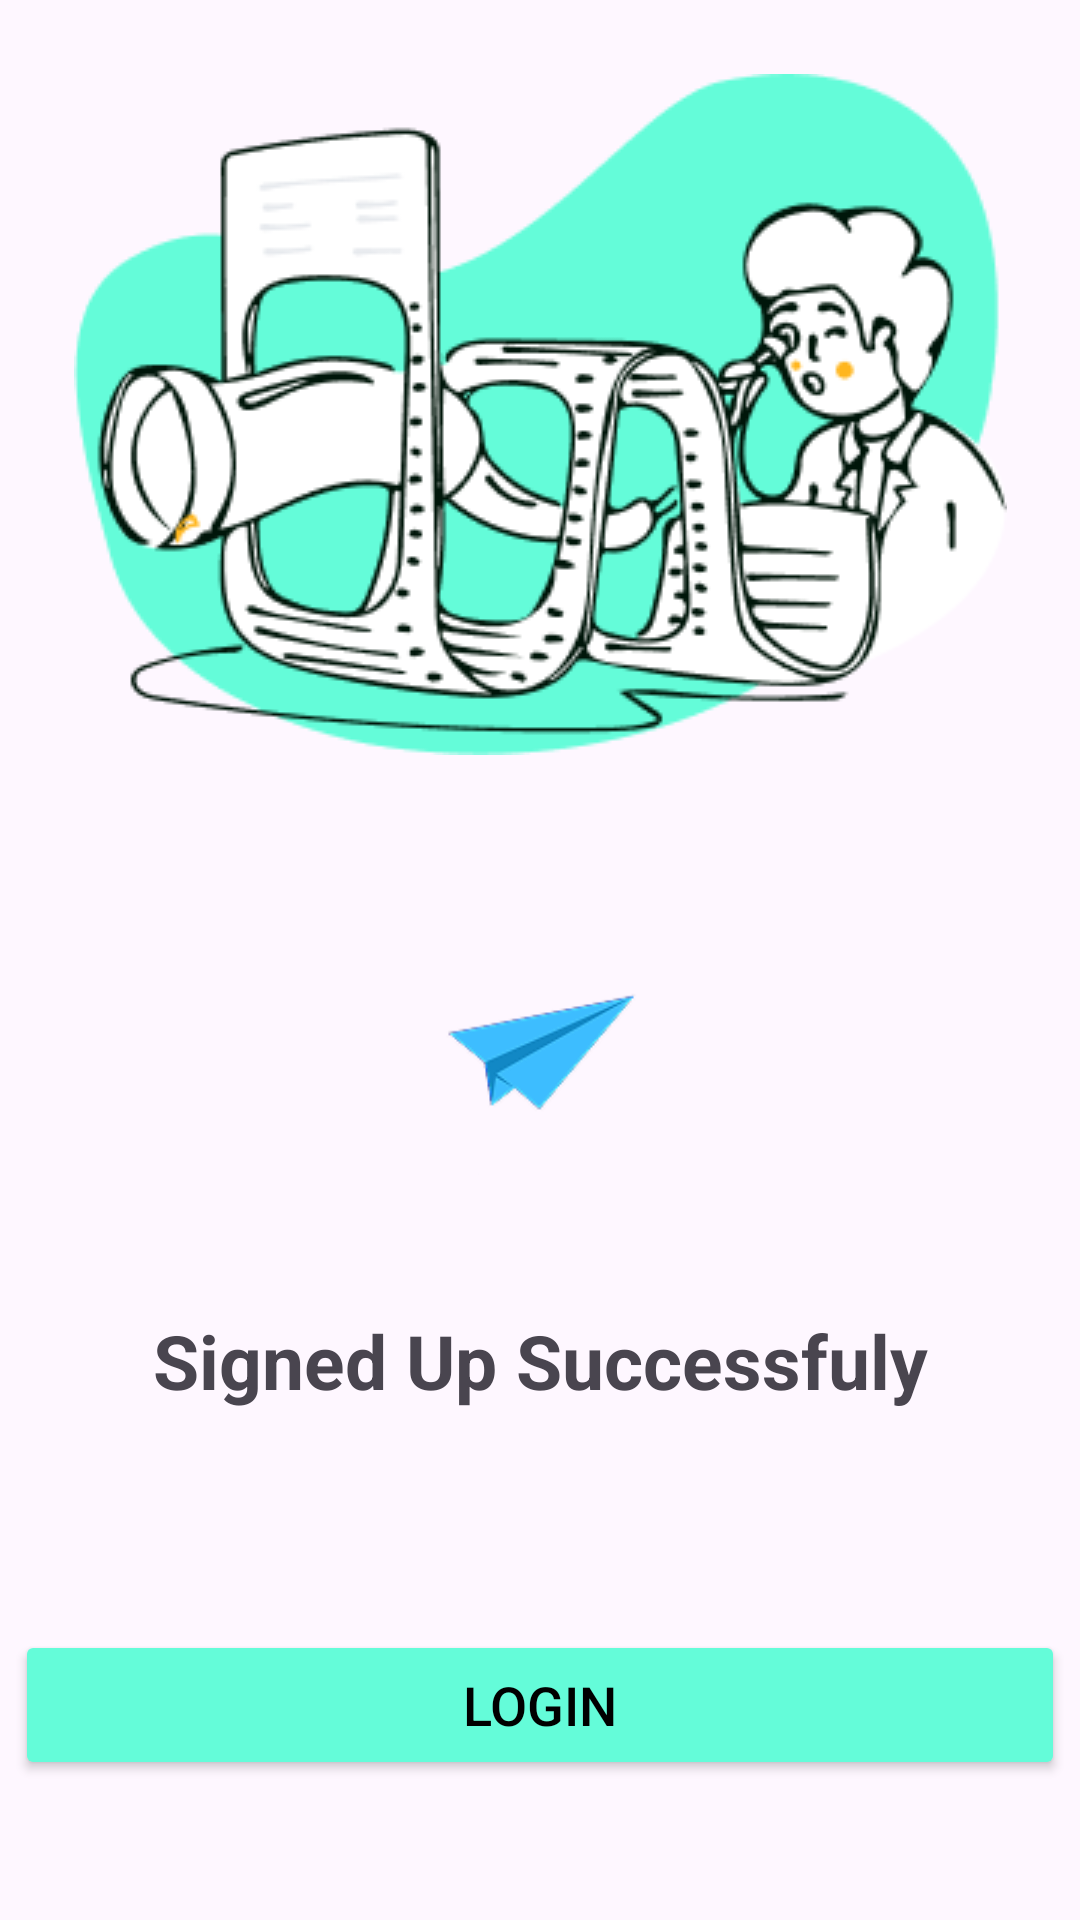

Here is an Android app screen rendered from its layout file. Give the layout XML and the strings, colors and styles it references.
<!-- AndroidManifest.xml: application theme Theme.RestaurantDesignXml -->
<!-- res/layout/activity_main7.xml -->
<?xml version="1.0" encoding="utf-8"?>
<androidx.constraintlayout.widget.ConstraintLayout xmlns:android="http://schemas.android.com/apk/res/android"
    xmlns:app="http://schemas.android.com/apk/res-auto"
    xmlns:tools="http://schemas.android.com/tools"
    android:id="@+id/main"
    android:layout_width="match_parent"
    android:layout_height="match_parent"
    tools:context=".MainActivity7">

    <ImageView
        android:id="@+id/imageView4"
        android:layout_width="wrap_content"
        android:layout_height="wrap_content"
        android:layout_marginTop="77dp"
        android:layout_marginBottom="40dp"
        app:layout_constraintBottom_toTopOf="@+id/imageView5"
        app:layout_constraintEnd_toEndOf="parent"
        app:layout_constraintHorizontal_bias="0.5"
        app:layout_constraintStart_toStartOf="parent"
        app:layout_constraintTop_toTopOf="parent"
        app:srcCompat="@drawable/illustration2" />

    <ImageView
        android:id="@+id/imageView5"
        android:layout_width="100dp"
        android:layout_height="100dp"
        android:layout_marginBottom="45dp"
        app:layout_constraintBottom_toTopOf="@+id/textView7"
        app:layout_constraintEnd_toEndOf="parent"
        app:layout_constraintHorizontal_bias="0.5"
        app:layout_constraintStart_toStartOf="parent"
        app:layout_constraintTop_toBottomOf="@+id/imageView4"
        app:srcCompat="@drawable/msgplane" />


    <TextView
        android:id="@+id/textView7"
        android:layout_width="wrap_content"
        android:layout_height="wrap_content"
        android:layout_marginBottom="73dp"
        android:text="Signed Up Successfuly"
        android:textSize="25sp"
        android:textStyle="bold"
        app:layout_constraintBottom_toTopOf="@+id/materialButton2"
        app:layout_constraintEnd_toEndOf="parent"
        app:layout_constraintHorizontal_bias="0.5"
        app:layout_constraintStart_toStartOf="parent"
        app:layout_constraintTop_toBottomOf="@+id/imageView5" />

    <Button
        android:id="@+id/materialButton2"
        android:layout_width="350dp"
        android:layout_height="50dp"
        android:layout_marginBottom="99dp"
        android:insetTop="0dp"
        android:insetBottom="0dp"
        android:text="Login"
        android:textColor="#000000"
        android:textSize="18sp"
        app:backgroundTint="#64FCD9"
        app:cornerRadius="16dp"
        app:layout_constraintBottom_toBottomOf="parent"
        app:layout_constraintEnd_toEndOf="parent"
        app:layout_constraintHorizontal_bias="0.5"
        app:layout_constraintStart_toStartOf="parent"
        app:layout_constraintTop_toBottomOf="@+id/textView7"
        app:strokeColor="#64FCD9"
        app:strokeWidth="0dp"
        tools:ignore="MissingConstraints" />
</androidx.constraintlayout.widget.ConstraintLayout>
<!-- resources referenced by this layout -->
<resources>
  <!-- drawable illustration2: png bitmap (drawable, 28758 bytes) -->
  <!-- drawable msgplane: png bitmap (drawable, 4656 bytes) -->
  <style name="Theme.RestaurantDesignXml" parent="Base.Theme.RestaurantDesignXml" />
  <style name="Base.Theme.RestaurantDesignXml" parent="Theme.Material3.DayNight.NoActionBar">
          
          
      </style>
</resources>
